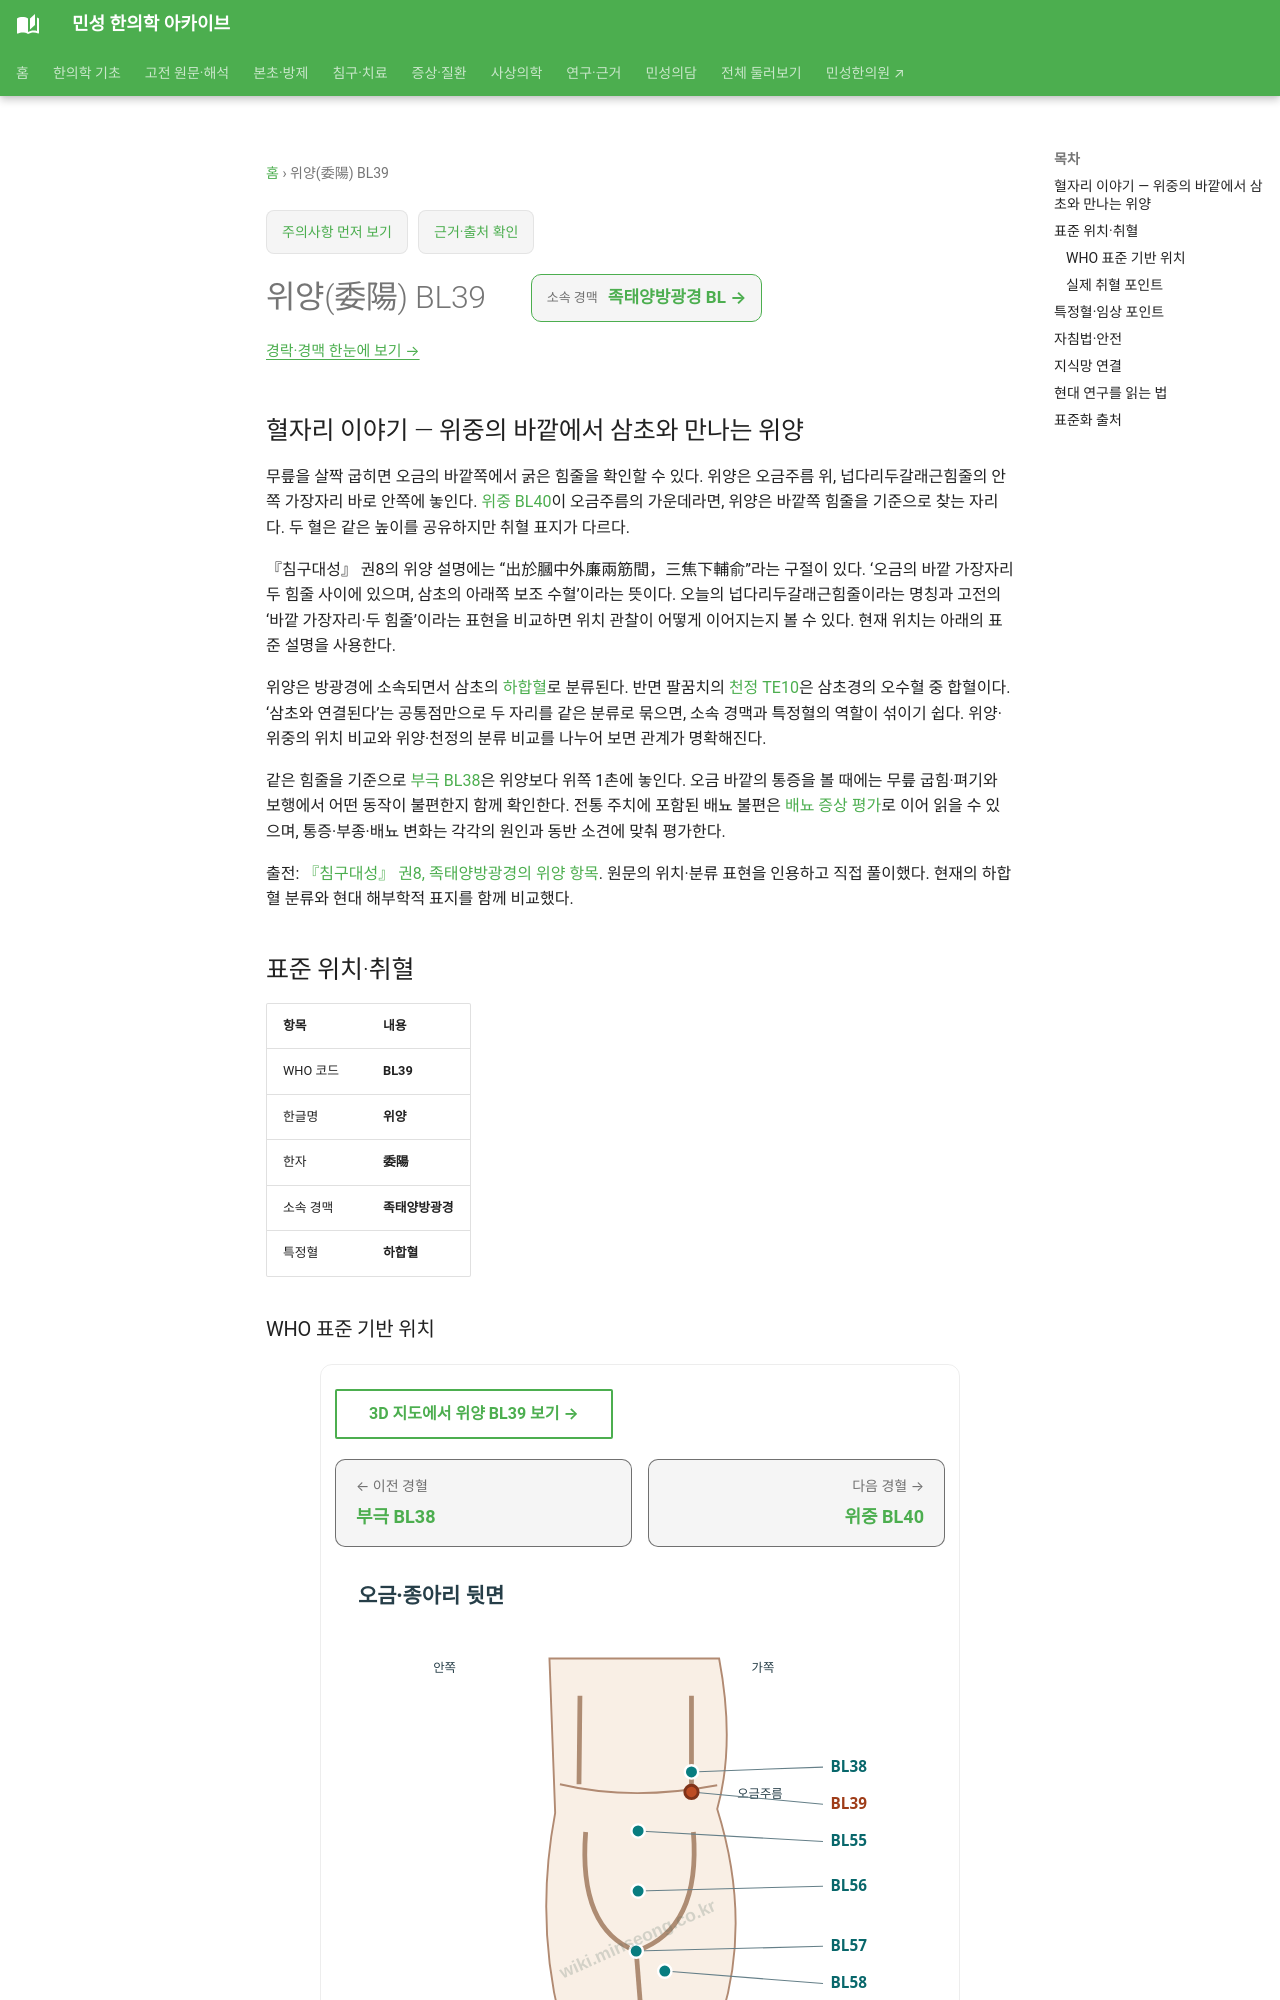

repository: joowon1111/minseong-korean-medicine-wiki · page: acupuncture/points/bl39/index.html · generator: mkdocs

---
title: 위양(委陽) BL39
description: 위양 BL39 표준 위치·취혈·임상 지식망
status: 검토완료
last_reviewed: 2026-08-22
---
# 위양(委陽) BL39

## 혈자리 이야기 — 위중의 바깥에서 삼초와 만나는 위양 {#point-story}

무릎을 살짝 굽히면 오금의 바깥쪽에서 굵은 힘줄을 확인할 수 있다. 위양은 오금주름 위, 넙다리두갈래근힘줄의 안쪽 가장자리 바로 안쪽에 놓인다. [위중 BL40](bl40-weizhong.md)이 오금주름의 가운데라면, 위양은 바깥쪽 힘줄을 기준으로 찾는 자리다. 두 혈은 같은 높이를 공유하지만 취혈 표지가 다르다.

『침구대성』 권8의 위양 설명에는 “出於膕中外廉兩筋間，三焦下輔俞”라는 구절이 있다. ‘오금의 바깥 가장자리 두 힘줄 사이에 있으며, 삼초의 아래쪽 보조 수혈’이라는 뜻이다. 오늘의 넙다리두갈래근힘줄이라는 명칭과 고전의 ‘바깥 가장자리·두 힘줄’이라는 표현을 비교하면 위치 관찰이 어떻게 이어지는지 볼 수 있다. 현재 위치는 아래의 표준 설명을 사용한다.

위양은 방광경에 소속되면서 삼초의 [하합혈](../../meridian-network/special-points/lower-he-sea.md)로 분류된다. 반면 팔꿈치의 [천정 TE10](te10.md)은 삼초경의 오수혈 중 합혈이다. ‘삼초와 연결된다’는 공통점만으로 두 자리를 같은 분류로 묶으면, 소속 경맥과 특정혈의 역할이 섞이기 쉽다. 위양·위중의 위치 비교와 위양·천정의 분류 비교를 나누어 보면 관계가 명확해진다.

같은 힘줄을 기준으로 [부극 BL38](bl38.md)은 위양보다 위쪽 1촌에 놓인다. 오금 바깥의 통증을 볼 때에는 무릎 굽힘·펴기와 보행에서 어떤 동작이 불편한지 함께 확인한다. 전통 주치에 포함된 배뇨 불편은 [배뇨 증상 평가](../../conditions/prostate-urinary-symptoms.md)로 이어 읽을 수 있으며, 통증·부종·배뇨 변화는 각각의 원인과 동반 소견에 맞춰 평가한다.

출전: [『침구대성』 권8, 족태양방광경의 위양 항목](https://www.theqi.com/cmed/oldbook/accup/chap8.html). 원문의 위치·분류 표현을 인용하고 직접 풀이했다. 현재의 하합혈 분류와 현대 해부학적 표지를 함께 비교했다.

<!-- MS_ACUPOINT_ATLAS_43_START -->
## 표준 위치·취혈

| 항목 | 내용 |
|---|---|
| WHO 코드 | **BL39** |
| 한글명 | **위양** |
| 한자 | **委陽** |
| 소속 경맥 | **족태양방광경** |
| 특정혈 | **하합혈** |

### WHO 표준 기반 위치

무릎 뒤가쪽면, 오금주름(popliteal crease) 위에 있으며, 무릎을 살짝 굽혔을 때 현저하게 드러나는 넙다리두갈래근힘줄(biceps femoris tendon)의 안쪽모서리 바로 안쪽에서 취혈함.

### 실제 취혈 포인트

골성·근건·피부 표지와 인접 경혈의 상대 위치를 함께 확인해 취혈합니다.
